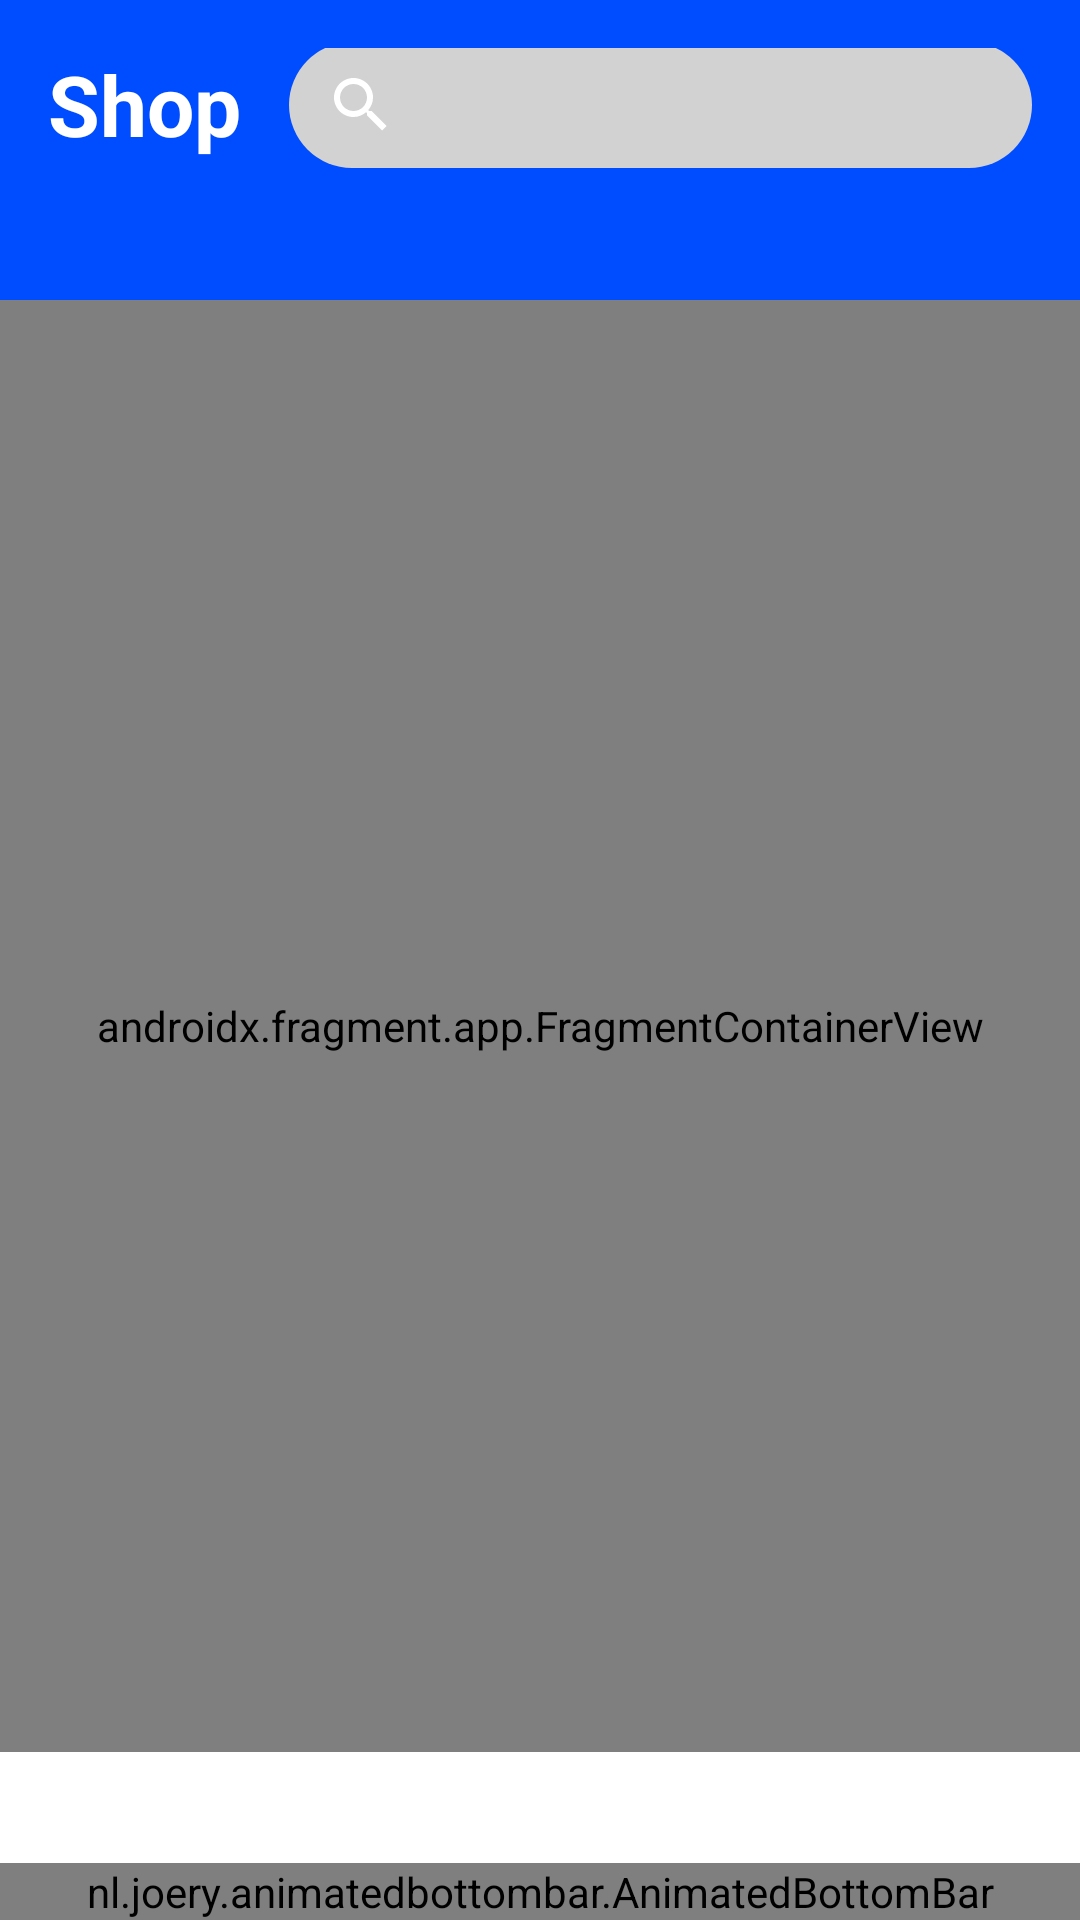

Here is an Android app screen rendered from its layout file. Give the layout XML and the strings, colors and styles it references.
<!-- AndroidManifest.xml: application theme Theme.ShoppingCart -->
<!-- res/layout/activity_shop_screen.xml -->
<?xml version="1.0" encoding="utf-8"?>
<androidx.coordinatorlayout.widget.CoordinatorLayout xmlns:android="http://schemas.android.com/apk/res/android"
    xmlns:app="http://schemas.android.com/apk/res-auto"
    xmlns:tools="http://schemas.android.com/tools"
    android:layout_width="match_parent"
    android:layout_height="match_parent"
    android:fitsSystemWindows="true"
    tools:context=".ui.activity.ShopScreenActivity">

    
    <com.google.android.material.appbar.AppBarLayout
        android:id="@+id/appBarLayout"
        android:layout_width="match_parent"
        android:layout_height="wrap_content"
        android:background="@color/topbarColor"
        android:theme="@style/ThemeOverlay.MaterialComponents.Dark.ActionBar"
        app:elevation="4dp">

        <com.google.android.material.appbar.CollapsingToolbarLayout
            android:layout_width="match_parent"
            android:layout_height="wrap_content"
            app:contentScrim="@color/topbarColor"
            app:titleEnabled="false">

            <androidx.constraintlayout.widget.ConstraintLayout
                android:layout_width="match_parent"
                android:layout_height="100dp"
                android:padding="16dp"
                app:layout_collapseMode="pin">

                <TextView
                    android:id="@+id/textView7"
                    android:layout_width="wrap_content"
                    android:layout_height="wrap_content"
                    android:text="@string/shop"
                    android:textColor="@color/surface"
                    android:textSize="28sp"
                    android:textStyle="bold"
                    app:layout_constraintBottom_toBottomOf="parent"
                    app:layout_constraintStart_toStartOf="parent"
                    app:layout_constraintTop_toTopOf="parent"
                    app:layout_constraintVertical_bias="0.0" />

                <androidx.appcompat.widget.SearchView
                    android:id="@+id/searchView"
                    android:layout_width="0dp"
                    android:layout_height="42dp"
                    android:layout_marginStart="16dp"
                    android:background="@drawable/edit_text_bg"
                    app:layout_constraintBottom_toBottomOf="@id/textView7"
                    app:layout_constraintEnd_toEndOf="parent"
                    app:layout_constraintStart_toEndOf="@id/textView7"
                    app:layout_constraintTop_toTopOf="@id/textView7" />
            </androidx.constraintlayout.widget.ConstraintLayout>
        </com.google.android.material.appbar.CollapsingToolbarLayout>
    </com.google.android.material.appbar.AppBarLayout>

    
    <androidx.fragment.app.FragmentContainerView
        android:id="@+id/mainFragmentContainer"
        android:name="androidx.navigation.fragment.NavHostFragment"
        android:layout_width="match_parent"
        android:layout_height="match_parent"
        android:layout_gravity="top"
        android:layout_marginBottom="56dp"
        app:layout_behavior="@string/appbar_scrolling_view_behavior"
        app:navGraph="@navigation/nav_graph" />


    <nl.joery.animatedbottombar.AnimatedBottomBar
        android:id="@+id/bottom_bar"
        android:layout_width="match_parent"
        android:layout_height="wrap_content"
        android:layout_gravity="bottom"
        android:background="@color/topbarColor"
        app:abb_animationInterpolator="@android:anim/overshoot_interpolator"
        app:abb_badgeBackgroundColor="@color/dotColor"
        app:abb_indicatorAppearance="round"
        app:abb_indicatorColor="@color/dotColor"
        app:abb_indicatorHeight="8dp"
        app:abb_indicatorMargin="16dp"
        app:abb_rippleEnabled="true"
        app:abb_selectedIndex="0"
        app:abb_selectedTabType="text"
        app:abb_tabAnimation="fade"
        app:abb_tabAnimationSelected="slide"
        app:abb_tabColor="@color/Gray20"
        app:abb_tabColorSelected="@color/background"
        app:abb_tabs="@menu/item_menu" />
</androidx.coordinatorlayout.widget.CoordinatorLayout>
<!-- resources referenced by this layout -->
<resources>
  <color name="Gray20">#D2D2D2</color>
  <color name="background">#FFFFFF</color>
  <color name="dotColor">#C7D6FB</color>
  <color name="surface">#FFFFFF</color>
  <color name="topbarColor">#004CFF</color>
  <!-- drawable edit_text_bg (drawable) -->
  <?xml version="1.0" encoding="utf-8"?>
  <shape xmlns:android="http://schemas.android.com/apk/res/android">
  
      <solid android:color="@color/Gray20"/>
      <corners android:radius="30dp"/>
  </shape>
  <string name="shop">Shop</string>
  <style name="Theme.ShoppingCart" parent="Base.Theme.ShoppingCart" />
  <style name="Base.Theme.ShoppingCart" parent="Theme.Material3.DayNight.NoActionBar">
  
          <item name="statusBarBackground">@color/topbarColor</item>
          
          <item name="colorPrimary">@color/primary</item>
          <item name="colorOnPrimary">@color/onPrimary</item>
  
          
          <item name="colorSecondary">@color/onBackground</item>
          <item name="colorOnSecondary">@color/onSecondary</item>
  
          
          <item name="android:windowBackground">@color/background</item>
          <item name="background">@color/background</item>
          <item name="colorOnBackground">@color/onBackground</item>
  
          
          <item name="colorSurface">@color/surface</item>
          <item name="colorOnSurface">@color/onSurface</item>
  
          
          <item name="colorError">@color/error</item>
          <item name="colorOnError">@color/onError</item>
  
          <item name="android:textColor">@color/onBackground</item>
          <item name="android:textColorHint">@color/Gray</item>
  
  
  
  
      </style>
  <color name="primary">#6200EE</color>
  <color name="onPrimary">#FFFFFF</color>
  <color name="onBackground">#000000</color>
  <color name="onSecondary">#000000</color>
  <color name="onSurface">#000000</color>
  <color name="error">#B00020</color>
  <color name="onError">#FFFFFF</color>
  <color name="Gray">#808080</color>
</resources>
